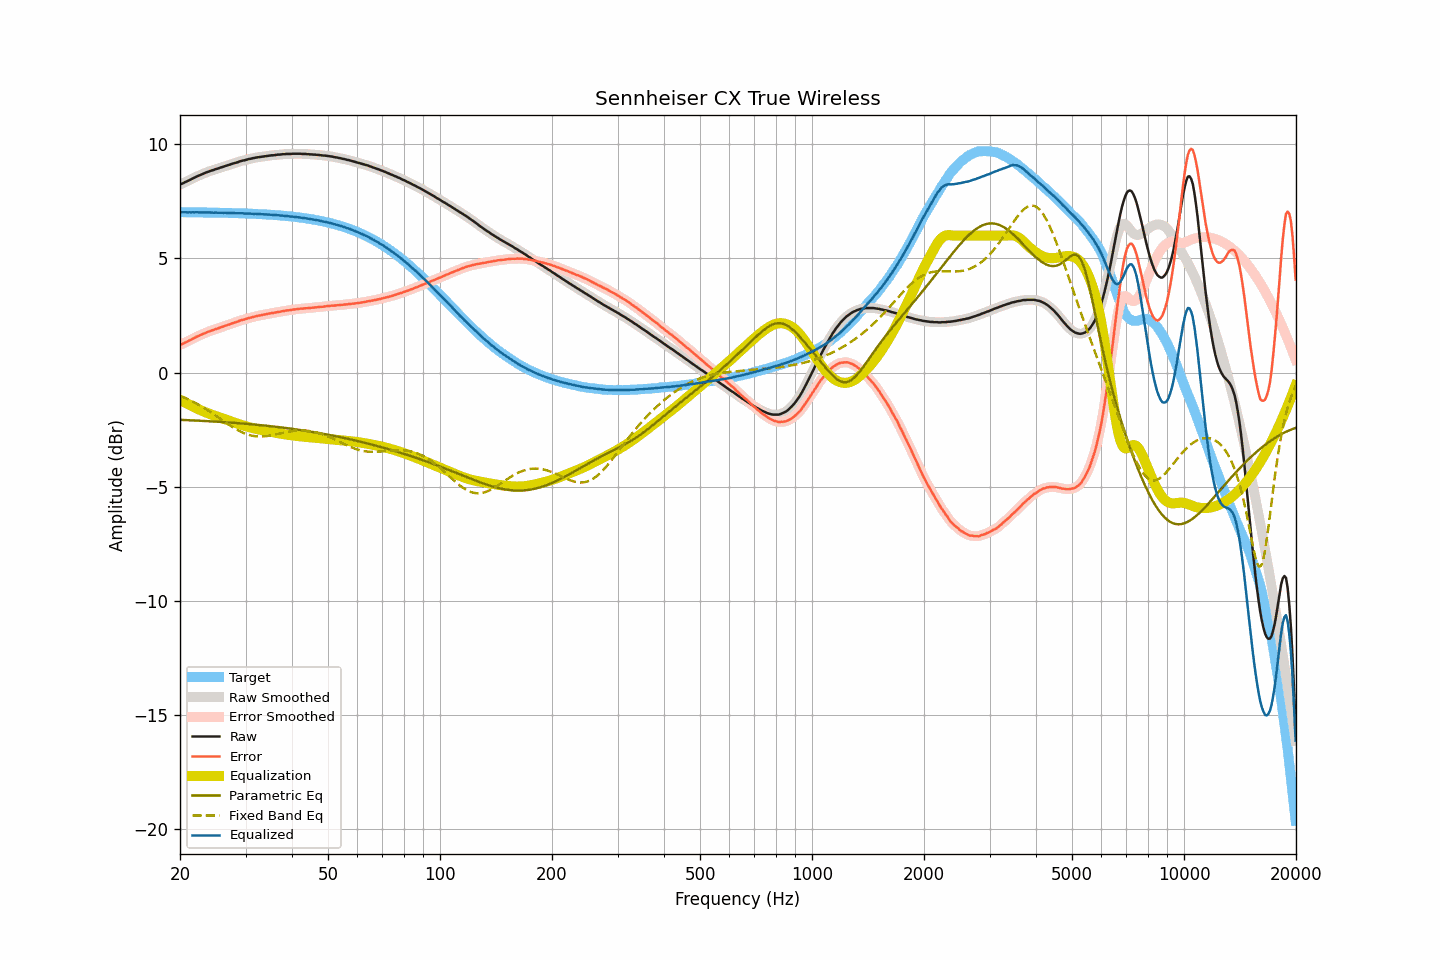

Source data for this figure (header and first rows):
frequency, raw, smoothed, error, error_smoothed, equalization, parametric_eq, fixed_band_eq, equalized_raw, equalized_smoothed, target
20.00, 8.24, 8.24, 1.21, 1.21, -1.21, -2.07, -1.01, 7.03, 7.03, 7.03
20.20, 8.27, 8.27, 1.24, 1.24, -1.24, -2.07, -1.04, 7.03, 7.03, 7.03
20.40, 8.30, 8.30, 1.27, 1.28, -1.28, -2.08, -1.07, 7.02, 7.02, 7.03
20.61, 8.34, 8.33, 1.31, 1.31, -1.31, -2.08, -1.10, 7.03, 7.02, 7.02
20.81, 8.37, 8.37, 1.34, 1.34, -1.35, -2.08, -1.14, 7.02, 7.02, 7.02
21.02, 8.40, 8.40, 1.38, 1.38, -1.38, -2.08, -1.17, 7.02, 7.02, 7.02
21.23, 8.44, 8.44, 1.42, 1.41, -1.42, -2.09, -1.20, 7.02, 7.02, 7.02
21.44, 8.47, 8.47, 1.45, 1.45, -1.45, -2.09, -1.24, 7.02, 7.02, 7.02
21.66, 8.51, 8.51, 1.49, 1.49, -1.49, -2.09, -1.27, 7.02, 7.02, 7.02
21.87, 8.54, 8.54, 1.52, 1.52, -1.52, -2.10, -1.31, 7.02, 7.02, 7.02
22.09, 8.58, 8.58, 1.56, 1.56, -1.55, -2.10, -1.35, 7.02, 7.02, 7.02
22.31, 8.61, 8.61, 1.59, 1.59, -1.59, -2.10, -1.39, 7.02, 7.02, 7.02
22.54, 8.64, 8.64, 1.62, 1.62, -1.62, -2.11, -1.43, 7.02, 7.02, 7.02
22.76, 8.67, 8.67, 1.65, 1.65, -1.65, -2.11, -1.47, 7.01, 7.01, 7.02
22.99, 8.70, 8.70, 1.68, 1.68, -1.68, -2.12, -1.51, 7.01, 7.01, 7.02
23.22, 8.73, 8.73, 1.71, 1.71, -1.71, -2.12, -1.55, 7.01, 7.01, 7.01
23.45, 8.76, 8.76, 1.75, 1.74, -1.74, -2.12, -1.59, 7.01, 7.01, 7.01
23.69, 8.79, 8.79, 1.78, 1.77, -1.77, -2.13, -1.64, 7.02, 7.01, 7.01
23.92, 8.81, 8.81, 1.80, 1.80, -1.80, -2.13, -1.68, 7.01, 7.01, 7.01
24.16, 8.84, 8.84, 1.83, 1.83, -1.82, -2.13, -1.73, 7.01, 7.01, 7.01
24.40, 8.86, 8.86, 1.85, 1.85, -1.85, -2.14, -1.78, 7.01, 7.01, 7.01
24.65, 8.88, 8.88, 1.87, 1.88, -1.88, -2.14, -1.82, 7.00, 7.01, 7.01
24.89, 8.91, 8.90, 1.90, 1.90, -1.90, -2.15, -1.87, 7.01, 7.00, 7.01
25.14, 8.93, 8.93, 1.92, 1.92, -1.92, -2.15, -1.92, 7.00, 7.00, 7.00
25.39, 8.95, 8.95, 1.95, 1.95, -1.95, -2.16, -1.97, 7.00, 7.00, 7.00
25.65, 8.98, 8.97, 1.98, 1.97, -1.97, -2.16, -2.02, 7.01, 7.00, 7.00
25.91, 9.00, 9.00, 2.00, 2.00, -2.00, -2.16, -2.07, 7.00, 7.00, 7.00
26.16, 9.02, 9.02, 2.02, 2.02, -2.02, -2.17, -2.12, 7.00, 7.00, 7.00
26.43, 9.05, 9.04, 2.05, 2.05, -2.05, -2.17, -2.17, 7.00, 7.00, 7.00
26.69, 9.07, 9.07, 2.07, 2.07, -2.07, -2.18, -2.21, 7.00, 7.00, 7.00
26.96, 9.09, 9.09, 2.09, 2.10, -2.10, -2.18, -2.26, 6.99, 6.99, 6.99
27.23, 9.11, 9.11, 2.12, 2.12, -2.12, -2.19, -2.31, 6.99, 6.99, 6.99
27.50, 9.14, 9.13, 2.15, 2.14, -2.14, -2.19, -2.36, 6.99, 6.99, 6.99
27.77, 9.16, 9.16, 2.17, 2.17, -2.17, -2.20, -2.40, 6.99, 6.99, 6.99
28.05, 9.18, 9.18, 2.19, 2.19, -2.19, -2.20, -2.44, 6.99, 6.99, 6.99
28.33, 9.20, 9.20, 2.21, 2.21, -2.22, -2.21, -2.49, 6.98, 6.98, 6.98
28.62, 9.22, 9.22, 2.24, 2.24, -2.24, -2.21, -2.53, 6.98, 6.98, 6.98
28.90, 9.25, 9.25, 2.27, 2.27, -2.26, -2.22, -2.56, 6.98, 6.98, 6.98
29.19, 9.27, 9.27, 2.29, 2.29, -2.29, -2.23, -2.60, 6.98, 6.98, 6.98
29.48, 9.29, 9.29, 2.31, 2.31, -2.31, -2.23, -2.63, 6.98, 6.98, 6.97
29.78, 9.30, 9.30, 2.33, 2.33, -2.33, -2.24, -2.66, 6.97, 6.97, 6.97
30.08, 9.32, 9.32, 2.35, 2.35, -2.35, -2.24, -2.69, 6.97, 6.97, 6.97
30.38, 9.34, 9.34, 2.37, 2.37, -2.37, -2.25, -2.71, 6.97, 6.97, 6.97
30.68, 9.36, 9.36, 2.39, 2.39, -2.39, -2.26, -2.73, 6.97, 6.96, 6.96
30.99, 9.37, 9.37, 2.41, 2.41, -2.41, -2.26, -2.75, 6.96, 6.96, 6.96
31.30, 9.39, 9.39, 2.43, 2.43, -2.43, -2.27, -2.77, 6.96, 6.96, 6.96
31.61, 9.40, 9.40, 2.44, 2.45, -2.45, -2.27, -2.78, 6.95, 6.96, 6.96
31.93, 9.42, 9.42, 2.47, 2.46, -2.46, -2.28, -2.79, 6.96, 6.95, 6.95
32.24, 9.43, 9.43, 2.48, 2.48, -2.48, -2.29, -2.80, 6.95, 6.95, 6.95
32.57, 9.44, 9.44, 2.49, 2.49, -2.49, -2.29, -2.80, 6.95, 6.95, 6.95
32.89, 9.45, 9.45, 2.51, 2.51, -2.51, -2.30, -2.80, 6.94, 6.94, 6.94
33.22, 9.46, 9.46, 2.52, 2.52, -2.52, -2.31, -2.80, 6.94, 6.94, 6.94
33.55, 9.47, 9.47, 2.53, 2.53, -2.54, -2.32, -2.80, 6.93, 6.93, 6.93
33.89, 9.48, 9.48, 2.55, 2.55, -2.55, -2.32, -2.79, 6.93, 6.93, 6.93
34.23, 9.49, 9.49, 2.56, 2.56, -2.56, -2.33, -2.78, 6.93, 6.93, 6.93
34.57, 9.50, 9.50, 2.58, 2.58, -2.58, -2.34, -2.77, 6.92, 6.92, 6.92
34.92, 9.51, 9.51, 2.59, 2.59, -2.59, -2.35, -2.76, 6.92, 6.92, 6.92
35.27, 9.52, 9.51, 2.61, 2.60, -2.60, -2.35, -2.75, 6.92, 6.91, 6.91
35.62, 9.52, 9.52, 2.61, 2.61, -2.62, -2.36, -2.73, 6.90, 6.91, 6.91
35.97, 9.53, 9.53, 2.63, 2.63, -2.63, -2.37, -2.72, 6.90, 6.90, 6.90
... 635 more rows
